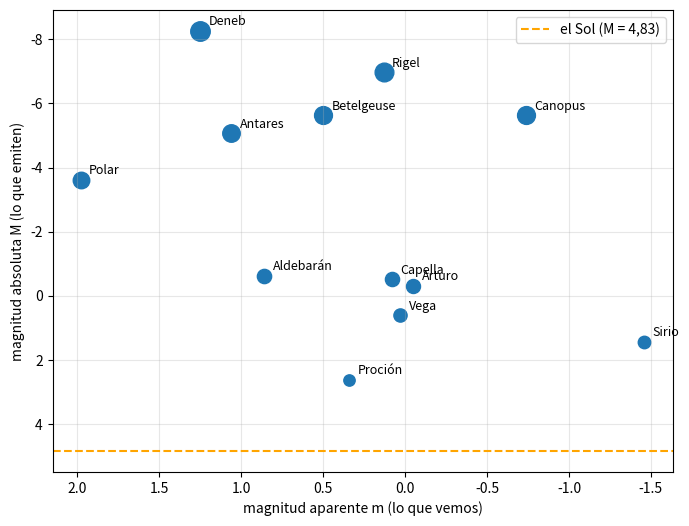
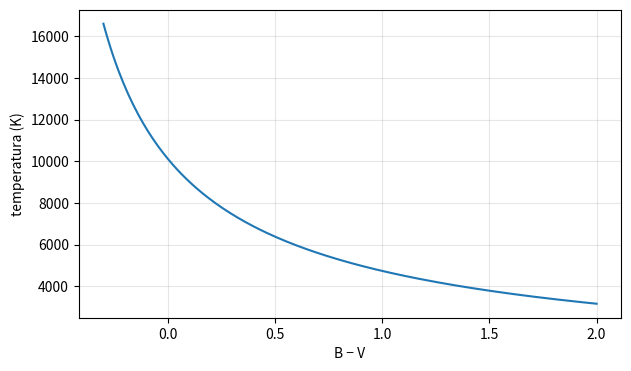
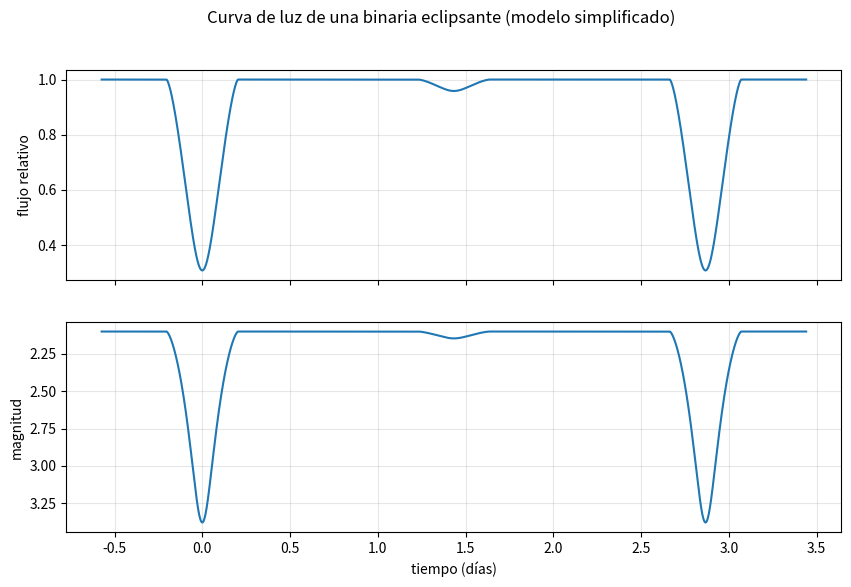

The script that saved these images, in order:
import numpy as np
import matplotlib.pyplot as plt

PC_EN_AL = 3.2616            # años luz en un pársec
M_SOL = 4.83                 # magnitud absoluta visual del Sol

def cociente_flujo(dm):
    """Cuántas veces más flujo da el objeto más brillante si las magnitudes difieren en dm."""
    return 10 ** (0.4 * dm)

def dif_magnitud(cociente):
    return 2.5 * np.log10(cociente)

def magnitud_absoluta(m, d_pc):
    return m - 5 * np.log10(d_pc / 10)

def distancia_pc(m, M):
    return 10 ** ((m - M + 5) / 5)

def luminosidad_solar(M):
    return 10 ** (-0.4 * (M - M_SOL))

print(f"5 magnitudes = factor {cociente_flujo(5):.0f}; 1 magnitud = factor {cociente_flujo(1):.3f}")
print(f"factor 10 = {dif_magnitud(10):.2f} magnitudes")
print(f"un Sol a 100 pc se vería con m = {M_SOL + 5 * np.log10(100 / 10):.2f}")
print(f"una estrella con m = 12 y M = 2 está a {distancia_pc(12, 2):,.0f} pc".replace(",", " "))

estrellas = [  # nombre, magnitud aparente, distancia en años luz (aproximada)
    ("Sirio", -1.46, 8.6), ("Canopus", -0.74, 310), ("Arturo", -0.05, 37), ("Vega", 0.03, 25),
    ("Capella", 0.08, 43), ("Rigel", 0.13, 860), ("Proción", 0.34, 11.5), ("Betelgeuse", 0.5, 550),
    ("Aldebarán", 0.86, 65), ("Antares", 1.06, 550), ("Deneb", 1.25, 2600), ("Polar", 1.98, 430),
]
print(f"{'estrella':<12}{'m':>6}{'d (pc)':>9}{'M':>7}{'L/L☉':>11}")
datos = []
for nombre, m, d_al in estrellas:
    d = d_al / PC_EN_AL
    M = magnitud_absoluta(m, d)
    L = luminosidad_solar(M)
    datos.append((nombre, m, M, L))
    print(f"{nombre:<12}{m:>6.2f}{d:>9.1f}{M:>7.2f}{L:>11,.0f}".replace(",", " "))

fig, ax = plt.subplots(figsize=(8, 6))
for nombre, m, M, L in datos:
    ax.scatter(m, M, s=40 + 30 * np.log10(L), color="tab:blue")
    ax.annotate(nombre, (m, M), textcoords="offset points", xytext=(6, 4), fontsize=9)
ax.axhline(M_SOL, color="orange", ls="--", label="el Sol (M = 4,83)")
ax.invert_xaxis(); ax.invert_yaxis()      # las magnitudes van al revés: lo brillante, arriba y a la derecha
ax.set_xlabel("magnitud aparente m (lo que vemos)"); ax.set_ylabel("magnitud absoluta M (lo que emiten)")
ax.legend(); ax.grid(alpha=0.3); plt.show()

# Tu código aquí

# Solución
print(f"M del Sol = {magnitud_absoluta(-26.74, 1 / 206265):.2f}")

def temperatura_ballesteros(bv):
    return 4600 * (1 / (0.92 * bv + 1.7) + 1 / (0.92 * bv + 0.62))

for nombre, bv in [("Rigel", -0.03), ("Vega", 0.00), ("Proción", 0.42), ("Sol", 0.65),
                   ("Arturo", 1.23), ("Aldebarán", 1.54), ("Betelgeuse", 1.85)]:
    print(f"{nombre:<11} B−V = {bv:5.2f}  →  T ≈ {temperatura_ballesteros(bv):6.0f} K")

bv = np.linspace(-0.3, 2.0, 200)
plt.figure(figsize=(7, 4))
plt.plot(bv, temperatura_ballesteros(bv))
plt.xlabel("B − V"); plt.ylabel("temperatura (K)"); plt.grid(alpha=0.3); plt.show()

def area_interseccion(r1, r2, d):
    """Área común de dos círculos de radios r1 y r2 con centros a distancia d."""
    d = np.asarray(d, float)
    area = np.zeros_like(d)
    dentro = d <= abs(r1 - r2)
    area[dentro] = np.pi * min(r1, r2) ** 2
    parcial = (d > abs(r1 - r2)) & (d < r1 + r2)
    dd = d[parcial]
    a1 = r1**2 * np.arccos((dd**2 + r1**2 - r2**2) / (2 * dd * r1))
    a2 = r2**2 * np.arccos((dd**2 + r2**2 - r1**2) / (2 * dd * r2))
    a3 = 0.5 * np.sqrt((-dd + r1 + r2) * (dd + r1 - r2) * (dd - r1 + r2) * (dd + r1 + r2))
    area[parcial] = a1 + a2 - a3
    return area

R_A, R_B = 1.0, 1.25        # radios (unidades arbitrarias)
S_A, S_B = 1.0, 0.06        # brillo por unidad de superficie
a, incl = 5.0, np.radians(82)
periodo = 2.867             # días

t = np.linspace(-0.2 * periodo, 1.2 * periodo, 4000)
fase = 2 * np.pi * t / periodo
sep = a * np.sqrt(np.sin(fase) ** 2 + (np.cos(incl) * np.cos(fase)) ** 2)   # separación vista en el cielo
B_delante = np.cos(fase) > 0                                                 # en fase 0, B está delante de A
tapado = area_interseccion(R_A, R_B, sep)
F_A, F_B = S_A * np.pi * R_A**2, S_B * np.pi * R_B**2
flujo = np.where(B_delante, F_A + F_B - S_A * tapado, F_A + F_B - S_B * tapado)
mag = 2.1 - 2.5 * np.log10(flujo / (F_A + F_B))      # fuera de eclipse, magnitud 2,1

fig, (a1, a2) = plt.subplots(2, 1, figsize=(10, 6), sharex=True)
a1.plot(t, flujo / (F_A + F_B)); a1.set_ylabel("flujo relativo"); a1.grid(alpha=0.3)
a2.plot(t, mag); a2.invert_yaxis(); a2.set_ylabel("magnitud"); a2.set_xlabel("tiempo (días)"); a2.grid(alpha=0.3)
plt.suptitle("Curva de luz de una binaria eclipsante (modelo simplificado)"); plt.show()
print(f"magnitud en el mínimo principal: {mag.max():.2f}")
cerca = np.abs(t) < 0.3
en_eclipse = t[cerca][mag[cerca] > 2.15]
print(f"duración del eclipse principal: {(en_eclipse.max() - en_eclipse.min()) * 24:.1f} horas")

# Tu experimento aquí
